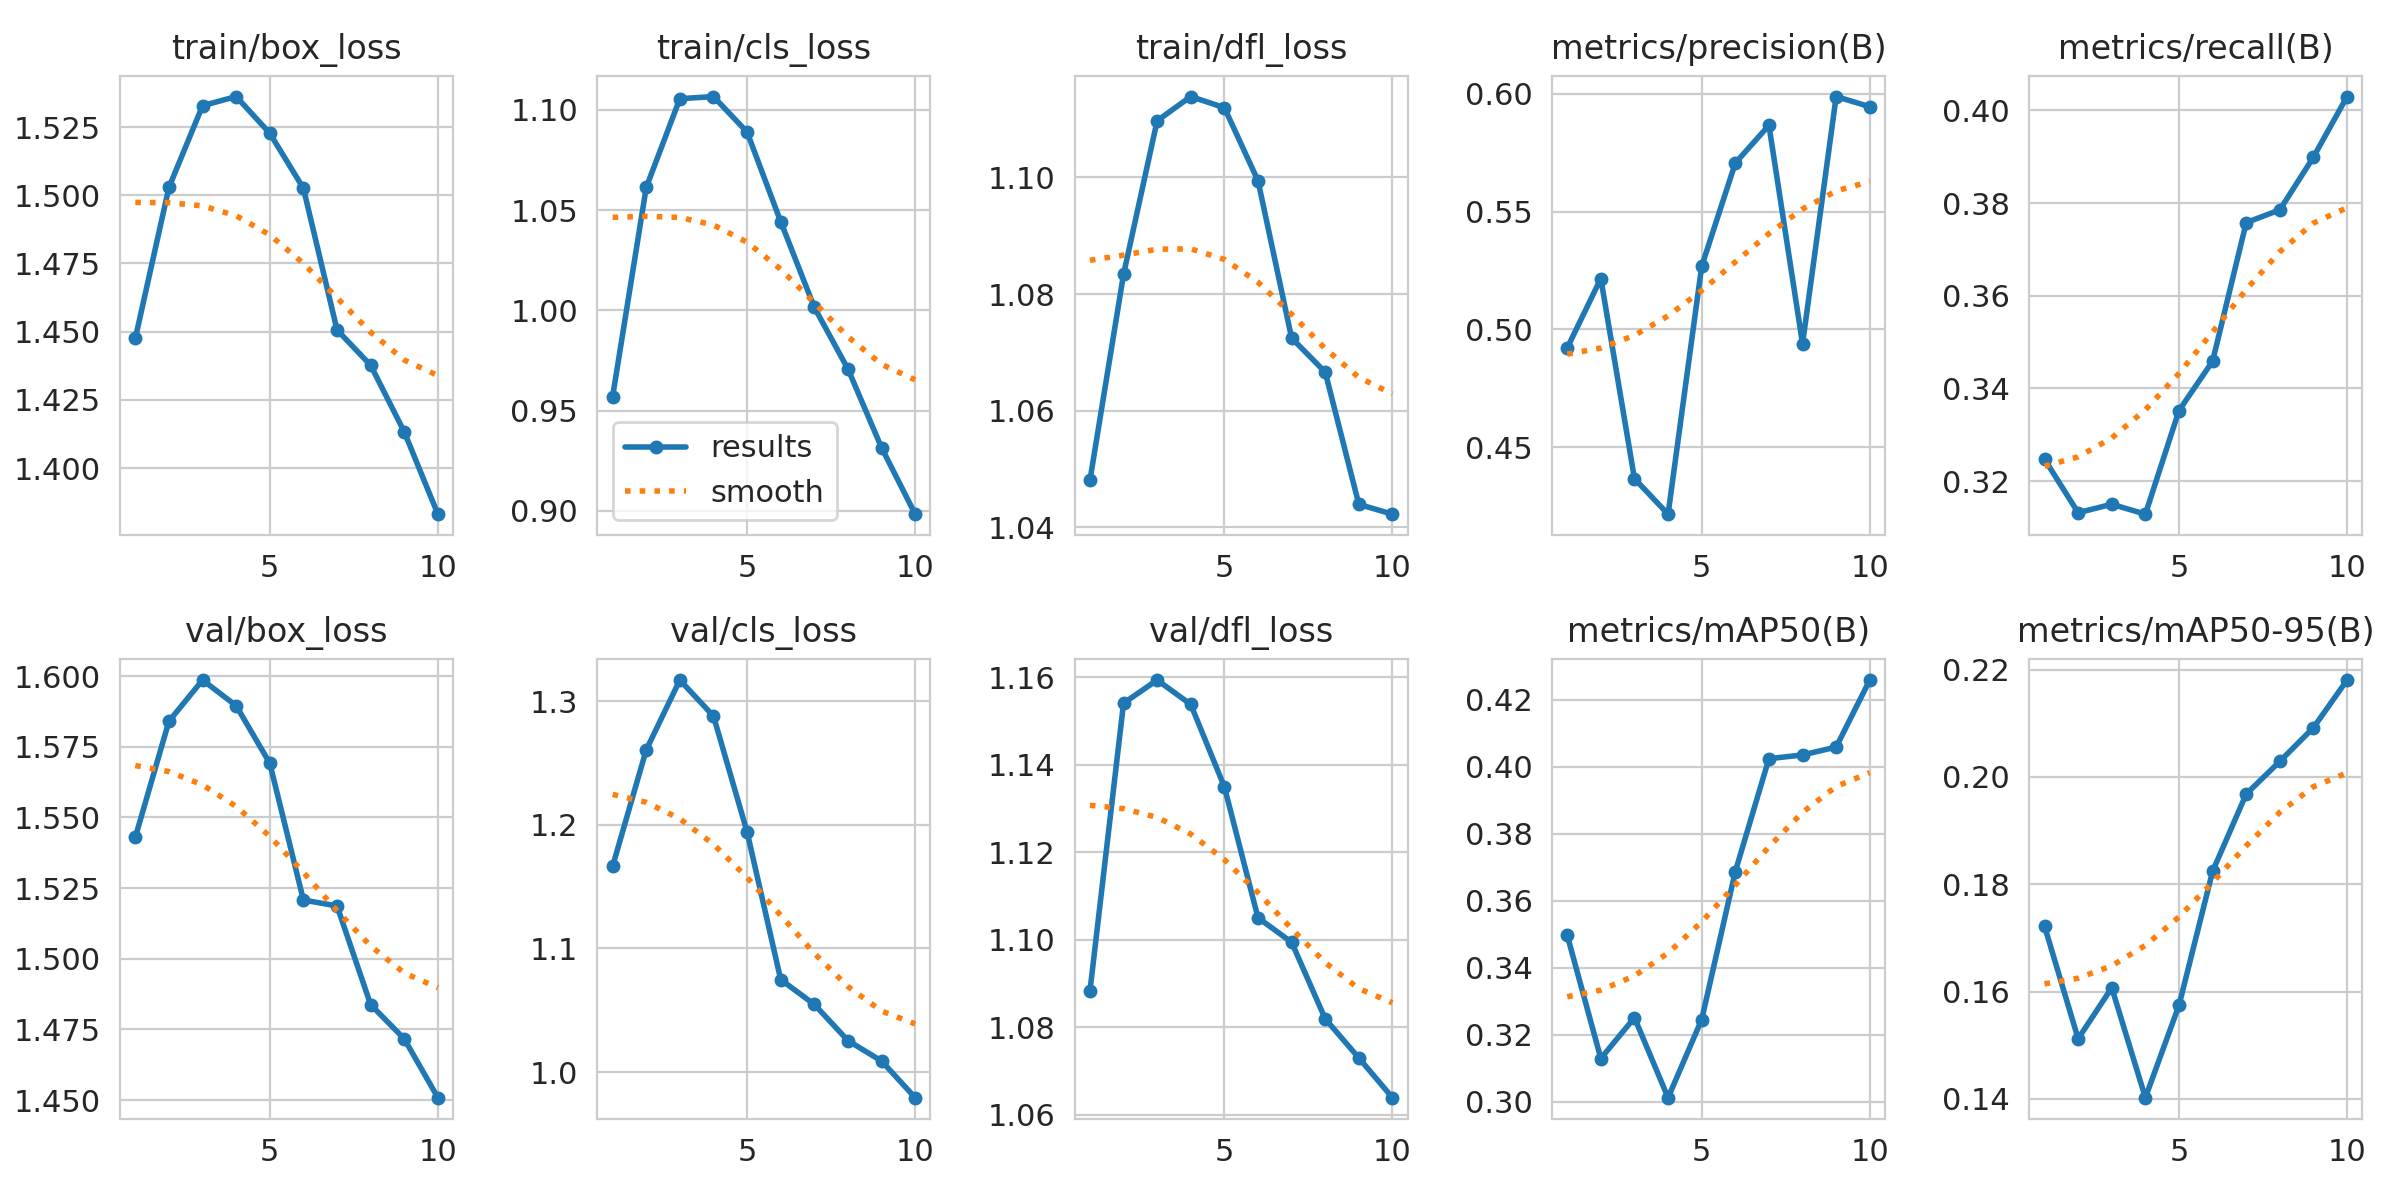

Data behind this chart, as committed beside it:
epoch, time, train/box_loss, train/cls_loss, train/dfl_loss, metrics/precision(B), metrics/recall(B), metrics/mAP50(B), metrics/mAP50-95(B), val/box_loss, val/cls_loss, val/dfl_loss, lr/pg0, lr/pg1, lr/pg2
1, 9.468, 1.448, 0.957, 1.048, 0.4922, 0.3247, 0.3498, 0.1722, 1.543, 1.167, 1.088, 0.05891, 0.001527, 0.001527
2, 16.73, 1.503, 1.061, 1.083, 0.5216, 0.3132, 0.313, 0.1512, 1.584, 1.261, 1.154, 0.02839, 0.002791, 0.002791
3, 23.95, 1.533, 1.106, 1.11, 0.4367, 0.315, 0.3252, 0.1607, 1.599, 1.317, 1.159, 0.003499, 0.003499, 0.003499
4, 31.42, 1.536, 1.107, 1.114, 0.4216, 0.3128, 0.3013, 0.1402, 1.589, 1.288, 1.154, 0.003067, 0.003067, 0.003067
5, 39.02, 1.523, 1.089, 1.112, 0.5268, 0.3352, 0.3246, 0.1574, 1.569, 1.194, 1.135, 0.002635, 0.002635, 0.002635
6, 46.43, 1.503, 1.044, 1.099, 0.5706, 0.3459, 0.3688, 0.1824, 1.521, 1.075, 1.105, 0.002203, 0.002203, 0.002203
7, 53.98, 1.451, 1.002, 1.072, 0.5867, 0.3758, 0.4024, 0.1968, 1.519, 1.055, 1.099, 0.001771, 0.001771, 0.001771
8, 63.79, 1.438, 0.9707, 1.067, 0.494, 0.3785, 0.4036, 0.2029, 1.484, 1.025, 1.082, 0.001339, 0.001339, 0.001339
9, 71.11, 1.413, 0.9315, 1.044, 0.5989, 0.3899, 0.4059, 0.2092, 1.472, 1.009, 1.073, 0.0009074, 0.0009074, 0.0009074
10, 78.14, 1.383, 0.8983, 1.042, 0.5946, 0.403, 0.4259, 0.218, 1.451, 0.9793, 1.064, 0.0004755, 0.0004755, 0.0004755
